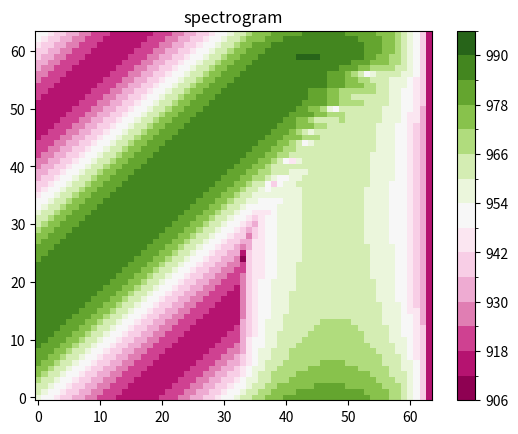
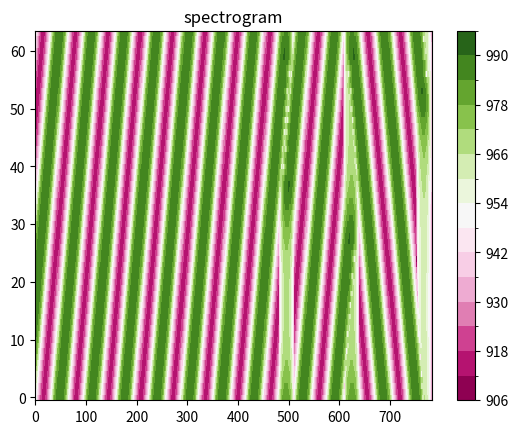

Reproduce these figures in Python, in order.
import numpy as np
import matplotlib.pyplot as plt
from matplotlib.colors import BoundaryNorm
from matplotlib.ticker import MaxNLocator

SF = 7                      # Spreading Factor
N = 2**SF                   # Bits/Symbol
B = 125_000                 # Bandbreite
fs = B                      # Abtastfrequenz
fb = 868_000_000            # Basisbandfrequenz

# --------------------------------------------------

def analysis_DFTFB(x,w,fftlen,ts):
    # analysis FB
    # x      : input signal
    # w      : window
    # fftlen : FFT size, not exceeding the window length
    # ts     : downsampling factor, not exceeding the window length

    x_shape = x.shape
    y = np.reshape(x,(int(np.prod(x_shape[0:-1])),x_shape[-1]))
    n_symbols = int(np.ceil(x_shape[-1]/ts))
    z = np.zeros((int(np.prod(x_shape[0:-1])),n_symbols,fftlen),dtype=np.complex64)
    for i in range(y.shape[0]):
        yi = np.concatenate((y[i,:],np.zeros((ts-(x_shape[-1]%ts))%ts)))
        yi = yi.reshape((n_symbols,ts))
        wi = np.zeros((n_symbols,len(w)),dtype=np.complex64)
        for j in range(0,int(np.ceil(len(w)/ts))):
            i1 = np.minimum((j+1)*ts,len(w))
            wi[0:n_symbols-j,j*ts:i1] = np.tile(w[j*ts:i1],(n_symbols-j,1))*yi[j:,0:i1-j*ts]
        for j in range(1,int(np.ceil(len(w)/fftlen))):
            i1 = np.minimum((j+1)*fftlen,len(w))
            wi[:,0:i1-j*fftlen] = wi[:,0:i1-j*fftlen]+wi[:,j*fftlen:i1]
        z[i,:,:] = np.fft.fft(wi[:,0:fftlen])
    return z.reshape((x_shape[0:-1]+(n_symbols,fftlen)))

def display_spectrogram(x):
    fftlen = 64
    ts = 2
    w = np.sqrt(1/1536)*(1+np.cos(np.arange(-np.pi,np.pi,2*np.pi/fftlen)))/2

    z = 20*np.log10(np.abs(np.fft.fftshift(analysis_DFTFB(x,w,fftlen,ts),axes=1)))+1000
#       [Bug]: Colorbar does not work for negative values with contour/contourf #21882
    # display spectrum
    levels = MaxNLocator(nbins=15).tick_values(z.min(),z.max())
    cmap = plt.get_cmap('PiYG')
    norm = BoundaryNorm(levels,ncolors=cmap.N,clip=True)
    xp,yp = np.mgrid[slice(0,z.shape[0]),slice(0,z.shape[1])]           #ALT:    xp,yp = np.mgrid[slice(0,z.shape[0]),slice(0,z.shape[1])]

    fig = plt.figure()
    im = fig.gca().pcolormesh(xp,yp,z,cmap=cmap,norm=norm)
    fig.colorbar(im,ax=fig.gca())
    fig.gca().set_title('spectrogram')
    fig.gca()
    plt.show()

# ----------------------------------------------------

def GetUpchirp(SF):
    N = 2**SF
    n = np.arange(N, dtype=np.float32)

    x = np.exp(2*np.pi*1j*(np.square(n)/(2*N)-n/2))
    return x

def GetDownchirp(SF):
    return np.conj(GetUpchirp(SF))

def GetSymbol(SF, S, sto_frac=0, R=1):
    # SF        = Spreding Factor {7,..,12}
    # N         = bits/symbol
    # S         = Symbol
    # sto_frac  = 
    # n         = number of symbols

    N = 2**SF
    n = np.arange(N * R, dtype=np.float32)/R - sto_frac

    idx_fold = (N - S)*R
    sym = np.zeros(N*R, dtype=np.complex64)
    n1, n2 = n[0:idx_fold], n[idx_fold:]
    sym[0:idx_fold]  = np.exp(2*np.pi*1j*(np.square(n1)/(2*N) + S*n1/N - n1/2))
    sym[idx_fold:] = np.exp(2*np.pi*1j*(np.square(n2)/(2*N) + S*n2/N - 3*n2/2))

    return sym

def GetPreamble(SF, net_id=64, sto_frac=0, R=1):
    # sto_frac \in [0, 1/R[
    N = 2**SF
    n = np.arange(N * R, dtype=np.float32)/R - sto_frac
    #print(n)

    upchirp = np.exp(2*np.pi*1j*(np.square(n)/(2*N)-n/2))
    downchirp = np.conj(upchirp)

    # idx_fold = (N - net_id)*R
    # sync_word = np.zeros(N*R, dtype=np.complex64)
    # n1, n2 = n[0:idx_fold], n[idx_fold:-1]
    # sync_word[0:idx_fold]  = np.exp(2*np.pi*1j*(np.square(n1)/(2*N) + net_id*n1/N - n1/2))
    # sync_word[idx_fold:-1] = np.exp(2*np.pi*1j*(np.square(n2)/(2*N) + net_id*n2/N + n2/2))
    sync_word = GetSymbol(SF, net_id, sto_frac=sto_frac, R=R)

    quarter_downchirp = downchirp[0:int(N*R/4)]
    preamble = np.concatenate([np.tile(GetUpchirp(SF), 8), np.tile(sync_word, 2), np.tile(GetDownchirp(SF), 2), quarter_downchirp])
    return preamble

# -----------------------------------------------------

upchirp = GetUpchirp(SF)
preamble = GetPreamble(SF)


print("signal size:",upchirp.shape[0])

display_spectrogram(upchirp)
display_spectrogram(preamble)

# -----------------------------------------------------

 # save in I/Q samples to a binary file
filename = r"C:\Users\<user>\OneDrive\Documents\Hochschule\5.Semester\PAIND\preamble.sig"
preamble.tofile(filename,sep='',format='%f')

